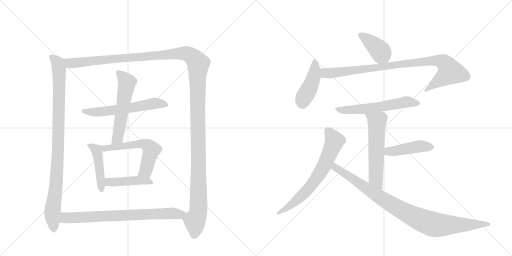
t = 0.00 s
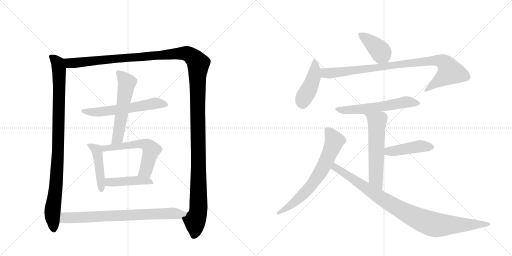
t = 2.56 s
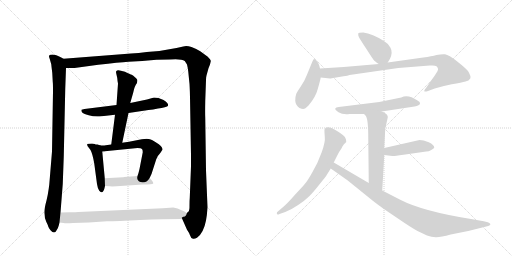
t = 5.12 s
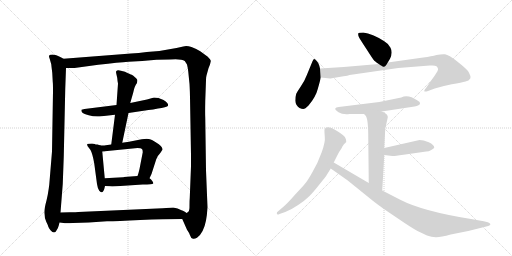
t = 7.69 s
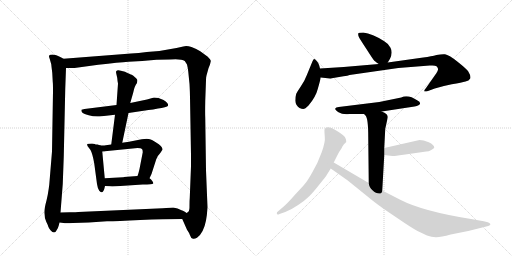
t = 10.25 s
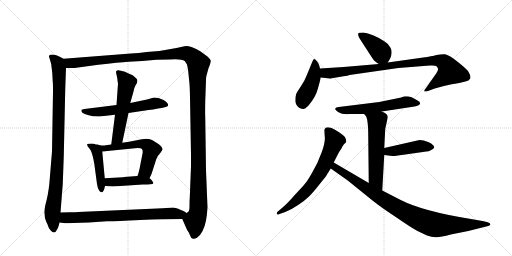
t = 12.81 s

The animated SVG that drew these frames (rendered in a browser with its animation timeline set to each time). Animation: 16 CSS @keyframes rules; one cycle of 12.81 s.

<svg version="1.1" viewBox="0 0 2048 1024" xmlns="http://www.w3.org/2000/svg">
  <g stroke="lightgray" stroke-dasharray="1,1" stroke-width="1" transform="scale(4, 4)">
    <line x1="0" y1="0" x2="256" y2="256"></line>
    <line x1="256" y1="0" x2="0" y2="256"></line>
    <line x1="128" y1="0" x2="128" y2="256"></line>
    <line x1="0" y1="128" x2="256" y2="128"></line>
    <line x1="256" y1="0" x2="512" y2="256"></line>
    <line x1="512" y1="0" x2="256" y2="256"></line>
    <line x1="384" y1="0" x2="384" y2="256"></line>
    <line x1="256" y1="128" x2="512" y2="128"></line>
  </g>
<g transform="scale(1, -1) translate(0, -850)">
   <style type="text/css">
    @keyframes keyframes0 {
      from {
       stroke: black;
       stroke-dashoffset: 959;
       stroke-width: 128;
       }
       76% {
       animation-timing-function: step-end;
       stroke: black;
       stroke-dashoffset: 0;
       stroke-width: 128;
       }
       to {
       stroke: black;
       stroke-width: 1024;
       }
       }
       #make-me-a-hanzi-animation-0 {
         animation: keyframes0 1.030436s both;
         animation-delay: 0.000000s;
         animation-timing-function: linear;
       }
    @keyframes keyframes1 {
      from {
       stroke: black;
       stroke-dashoffset: 1497;
       stroke-width: 128;
       }
       83% {
       animation-timing-function: step-end;
       stroke: black;
       stroke-dashoffset: 0;
       stroke-width: 128;
       }
       to {
       stroke: black;
       stroke-width: 1024;
       }
       }
       #make-me-a-hanzi-animation-1 {
         animation: keyframes1 1.468262s both;
         animation-delay: 1.030436s;
         animation-timing-function: linear;
       }
    @keyframes keyframes2 {
      from {
       stroke: black;
       stroke-dashoffset: 589;
       stroke-width: 128;
       }
       66% {
       animation-timing-function: step-end;
       stroke: black;
       stroke-dashoffset: 0;
       stroke-width: 128;
       }
       to {
       stroke: black;
       stroke-width: 1024;
       }
       }
       #make-me-a-hanzi-animation-2 {
         animation: keyframes2 0.729329s both;
         animation-delay: 2.498698s;
         animation-timing-function: linear;
       }
    @keyframes keyframes3 {
      from {
       stroke: black;
       stroke-dashoffset: 562;
       stroke-width: 128;
       }
       65% {
       animation-timing-function: step-end;
       stroke: black;
       stroke-dashoffset: 0;
       stroke-width: 128;
       }
       to {
       stroke: black;
       stroke-width: 1024;
       }
       }
       #make-me-a-hanzi-animation-3 {
         animation: keyframes3 0.707357s both;
         animation-delay: 3.228027s;
         animation-timing-function: linear;
       }
    @keyframes keyframes4 {
      from {
       stroke: black;
       stroke-dashoffset: 456;
       stroke-width: 128;
       }
       60% {
       animation-timing-function: step-end;
       stroke: black;
       stroke-dashoffset: 0;
       stroke-width: 128;
       }
       to {
       stroke: black;
       stroke-width: 1024;
       }
       }
       #make-me-a-hanzi-animation-4 {
         animation: keyframes4 0.621094s both;
         animation-delay: 3.935384s;
         animation-timing-function: linear;
       }
    @keyframes keyframes5 {
      from {
       stroke: black;
       stroke-dashoffset: 582;
       stroke-width: 128;
       }
       65% {
       animation-timing-function: step-end;
       stroke: black;
       stroke-dashoffset: 0;
       stroke-width: 128;
       }
       to {
       stroke: black;
       stroke-width: 1024;
       }
       }
       #make-me-a-hanzi-animation-5 {
         animation: keyframes5 0.723633s both;
         animation-delay: 4.556478s;
         animation-timing-function: linear;
       }
    @keyframes keyframes6 {
      from {
       stroke: black;
       stroke-dashoffset: 441;
       stroke-width: 128;
       }
       59% {
       animation-timing-function: step-end;
       stroke: black;
       stroke-dashoffset: 0;
       stroke-width: 128;
       }
       to {
       stroke: black;
       stroke-width: 1024;
       }
       }
       #make-me-a-hanzi-animation-6 {
         animation: keyframes6 0.608887s both;
         animation-delay: 5.280111s;
         animation-timing-function: linear;
       }
    @keyframes keyframes7 {
      from {
       stroke: black;
       stroke-dashoffset: 759;
       stroke-width: 128;
       }
       71% {
       animation-timing-function: step-end;
       stroke: black;
       stroke-dashoffset: 0;
       stroke-width: 128;
       }
       to {
       stroke: black;
       stroke-width: 1024;
       }
       }
       #make-me-a-hanzi-animation-7 {
         animation: keyframes7 0.867676s both;
         animation-delay: 5.888997s;
         animation-timing-function: linear;
       }
    @keyframes keyframes8 {
      from {
       stroke: black;
       stroke-dashoffset: 401;
       stroke-width: 128;
       }
       57% {
       animation-timing-function: step-end;
       stroke: black;
       stroke-dashoffset: 0;
       stroke-width: 128;
       }
       to {
       stroke: black;
       stroke-width: 1024;
       }
       }
       #make-me-a-hanzi-animation-8 {
         animation: keyframes8 0.576335s both;
         animation-delay: 6.756673s;
         animation-timing-function: linear;
       }
    @keyframes keyframes9 {
      from {
       stroke: black;
       stroke-dashoffset: 438;
       stroke-width: 128;
       }
       59% {
       animation-timing-function: step-end;
       stroke: black;
       stroke-dashoffset: 0;
       stroke-width: 128;
       }
       to {
       stroke: black;
       stroke-width: 1024;
       }
       }
       #make-me-a-hanzi-animation-9 {
         animation: keyframes9 0.606445s both;
         animation-delay: 7.333008s;
         animation-timing-function: linear;
       }
    @keyframes keyframes10 {
      from {
       stroke: black;
       stroke-dashoffset: 920;
       stroke-width: 128;
       }
       75% {
       animation-timing-function: step-end;
       stroke: black;
       stroke-dashoffset: 0;
       stroke-width: 128;
       }
       to {
       stroke: black;
       stroke-width: 1024;
       }
       }
       #make-me-a-hanzi-animation-10 {
         animation: keyframes10 0.998698s both;
         animation-delay: 7.939453s;
         animation-timing-function: linear;
       }
    @keyframes keyframes11 {
      from {
       stroke: black;
       stroke-dashoffset: 583;
       stroke-width: 128;
       }
       65% {
       animation-timing-function: step-end;
       stroke: black;
       stroke-dashoffset: 0;
       stroke-width: 128;
       }
       to {
       stroke: black;
       stroke-width: 1024;
       }
       }
       #make-me-a-hanzi-animation-11 {
         animation: keyframes11 0.724447s both;
         animation-delay: 8.938151s;
         animation-timing-function: linear;
       }
    @keyframes keyframes12 {
      from {
       stroke: black;
       stroke-dashoffset: 576;
       stroke-width: 128;
       }
       65% {
       animation-timing-function: step-end;
       stroke: black;
       stroke-dashoffset: 0;
       stroke-width: 128;
       }
       to {
       stroke: black;
       stroke-width: 1024;
       }
       }
       #make-me-a-hanzi-animation-12 {
         animation: keyframes12 0.718750s both;
         animation-delay: 9.662598s;
         animation-timing-function: linear;
       }
    @keyframes keyframes13 {
      from {
       stroke: black;
       stroke-dashoffset: 443;
       stroke-width: 128;
       }
       59% {
       animation-timing-function: step-end;
       stroke: black;
       stroke-dashoffset: 0;
       stroke-width: 128;
       }
       to {
       stroke: black;
       stroke-width: 1024;
       }
       }
       #make-me-a-hanzi-animation-13 {
         animation: keyframes13 0.610514s both;
         animation-delay: 10.381348s;
         animation-timing-function: linear;
       }
    @keyframes keyframes14 {
      from {
       stroke: black;
       stroke-dashoffset: 679;
       stroke-width: 128;
       }
       69% {
       animation-timing-function: step-end;
       stroke: black;
       stroke-dashoffset: 0;
       stroke-width: 128;
       }
       to {
       stroke: black;
       stroke-width: 1024;
       }
       }
       #make-me-a-hanzi-animation-14 {
         animation: keyframes14 0.802572s both;
         animation-delay: 10.991862s;
         animation-timing-function: linear;
       }
    @keyframes keyframes15 {
      from {
       stroke: black;
       stroke-dashoffset: 940;
       stroke-width: 128;
       }
       75% {
       animation-timing-function: step-end;
       stroke: black;
       stroke-dashoffset: 0;
       stroke-width: 128;
       }
       to {
       stroke: black;
       stroke-width: 1024;
       }
       }
       #make-me-a-hanzi-animation-15 {
         animation: keyframes15 1.014974s both;
         animation-delay: 11.794434s;
         animation-timing-function: linear;
       }
</style>
<path d="M 209 559 L 211 522 Q 212 517 212 484 L 208 244 L 197 111 Q 195 94 191 71 L 186 48 Q 175 8 178 -6 Q 178 -23 185 -37 Q 192 -51 193 -56 Q 195 -62 202 -71 Q 210 -80 216 -80 Q 222 -80 227 -70 Q 233 -61 235 -52 L 238 -40 L 242 0 L 251 114 L 255 223 L 261 495 L 264 578 C 265 608 265 609 254 615 L 245 620 Q 223 632 210 632 Q 198 632 197 628 Q 194 628 199 614 L 205 593 Q 206 583 209 559 Z" fill="lightgray"></path> 
<path d="M 729 -26 L 748 -69 Q 756 -80 760 -91 Q 764 -103 770 -104 Q 776 -108 788 -101 Q 814 -83 824 -32 Q 828 -12 830 21 L 824 169 L 821 378 Q 820 395 821 447 L 824 529 Q 824 542 826 548 L 834 577 L 840 592 L 843 605 Q 844 610 831 623 L 801 645 Q 786 655 766 662 Q 746 668 733 664 L 706 658 Q 651 646 587 642 Q 554 637 524 636 L 254 615 C 224 613 234 577 264 578 L 298 578 L 393 591 Q 476 601 514 603 L 569 606 L 626 611 L 679 612 Q 725 616 739 606 L 748 592 Q 751 580 753 564 L 757 524 Q 759 511 760 461 L 764 230 L 764 185 L 759 58 Q 758 49 758 26 Q 759 3 748 -1 C 740 -30 722 -10 729 -26 Z" fill="lightgray"></path> 
<path d="M 514 398 L 594 410 Q 612 411 632 416 Q 647 417 659 421 Q 671 424 672 427 Q 675 438 654 450 L 634 458 L 616 460 L 588 452 L 521 438 L 466 430 L 338 414 Q 328 412 326 411 Q 324 406 328 401 Q 332 396 355 389 Q 378 382 407 385 L 460 391 L 514 398 Z" fill="lightgray"></path> 
<path d="M 489 279 L 514 398 L 521 438 L 533 480 Q 538 506 548 518 Q 550 527 549 531 Q 548 534 540 541 Q 533 548 527 551 Q 521 553 500 563 Q 468 574 466 566 Q 463 565 465 556 L 469 538 Q 470 524 472 516 L 466 430 L 460 391 L 445 272 C 441 242 483 250 489 279 Z" fill="lightgray"></path> 
<path d="M 379 274 L 368 276 Q 351 276 349 274 Q 348 272 350 266 L 362 250 Q 370 236 377 196 L 388 114 Q 391 94 397 87 Q 404 80 408 81 Q 415 82 420 106 L 419 137 L 409 244 C 407 266 407 266 402 268 L 390 272 Q 381 272 379 274 Z" fill="lightgray"></path> 
<path d="M 598 137 L 606 154 L 625 213 Q 629 226 638 234 Q 651 250 650 253 Q 650 256 647 261 Q 643 270 608 290 Q 602 294 587 295 L 567 293 L 516 283 L 489 279 L 445 272 L 423 269 Q 422 268 402 268 C 372 268 379 241 409 244 L 550 258 Q 565 258 568 254 Q 571 250 571 241 L 558 174 Q 555 160 550 146 C 541 118 585 110 598 137 Z" fill="lightgray"></path> 
<path d="M 420 106 L 439 105 Q 445 104 466 105 L 571 112 Q 610 112 613 116 Q 614 120 609 126 Q 605 132 598 137 C 584 149 580 148 550 146 L 496 142 Q 494 141 492 141 L 419 137 C 389 135 390 108 420 106 Z" fill="lightgray"></path> 
<path d="M 238 -40 L 254 -42 Q 262 -44 292 -42 L 355 -40 L 428 -35 Q 468 -35 561 -30 Q 654 -26 729 -26 C 759 -26 775 -14 748 -1 Q 747 -3 741 2 Q 730 8 726 9 Q 716 14 710 16 L 693 20 L 651 17 L 313 2 Q 307 1 279 1 L 242 0 C 212 -1 208 -36 238 -40 Z" fill="lightgray"></path> 
<path d="M 1551 600 L 1560 615 Q 1572 640 1562 659 Q 1552 677 1537 685 Q 1489 716 1453 720 Q 1434 720 1433 716 Q 1432 709 1435 703 Q 1438 696 1465 655 Q 1492 613 1495 610 Q 1498 606 1515 594 C 1538 578 1538 578 1551 600 Z" fill="lightgray"></path> 
<path d="M 1280 576 L 1277 588 Q 1273 600 1266 607 Q 1260 613 1257 614 Q 1254 614 1250 605 L 1227 549 Q 1217 523 1203 504 Q 1190 485 1185 475 Q 1181 464 1181 447 Q 1182 429 1198 418 Q 1207 414 1213 414 Q 1220 414 1234 428 Q 1263 462 1271 494 Q 1280 525 1283 540 L 1280 576 Z" fill="lightgray"></path> 
<path d="M 1327 537 L 1374 545 Q 1392 547 1398 550 L 1593 578 L 1719 588 L 1730 588 Q 1741 588 1746 585 Q 1751 580 1752 575 Q 1754 569 1739 548 L 1704 498 Q 1694 486 1698 484 Q 1706 484 1712 486 L 1739 496 Q 1767 505 1807 513 Q 1848 520 1862 524 Q 1876 527 1881 536 Q 1885 545 1872 566 Q 1863 577 1829 604 Q 1795 631 1780 633 Q 1766 634 1746 630 Q 1727 625 1693 620 L 1551 600 L 1515 594 L 1375 582 L 1280 576 C 1250 574 1253 543 1283 540 L 1320 536 Q 1324 536 1327 537 Z" fill="lightgray"></path> 
<path d="M 1527 404 L 1658 424 Q 1679 428 1680 435 Q 1682 442 1670 448 Q 1632 474 1605 460 L 1517 442 L 1355 422 Q 1343 421 1341 416 Q 1339 411 1354 401 Q 1370 391 1398 394 L 1456 394 L 1527 404 Z" fill="lightgray"></path> 
<path d="M 1541 335 L 1551 380 Q 1551 386 1550 387 Q 1546 397 1527 404 C 1500 416 1436 416 1456 394 L 1462 388 Q 1473 377 1473 302 L 1475 118 C 1475 88 1527 58 1529 88 L 1537 230 L 1537 258 L 1541 335 Z" fill="lightgray"></path> 
<path d="M 1537 230 L 1569 226 Q 1574 225 1614 231 L 1705 244 Q 1715 244 1725 250 Q 1735 256 1737 259 Q 1737 271 1715 281 Q 1693 290 1678 290 L 1537 258 C 1508 251 1507 234 1537 230 Z" fill="lightgray"></path> 
<path d="M 1335 200 L 1350 230 Q 1357 244 1367 258 Q 1368 262 1371 266 L 1375 272 Q 1376 274 1381 278 Q 1387 282 1384 292 L 1380 301 Q 1376 308 1353 323 Q 1305 353 1298 332 Q 1297 329 1299 305 Q 1302 281 1286 239 Q 1271 197 1250 162 Q 1230 126 1219 114 Q 1208 101 1179 70 Q 1151 38 1136 25 L 1108 1 Q 1106 -6 1109 -7 Q 1111 -10 1118 -6 L 1141 2 Q 1163 10 1191 29 Q 1220 48 1237 65 Q 1254 82 1279 114 Q 1305 146 1308 152 L 1323 176 L 1335 200 Z" fill="lightgray"></path> 
<path d="M 1475 118 L 1335 200 C 1309 215 1298 193 1323 176 L 1391 128 L 1490 48 Q 1521 23 1583 -18 Q 1644 -60 1670 -74 L 1708 -92 Q 1726 -98 1743 -99 Q 1760 -100 1803 -88 L 1873 -74 L 1949 -55 Q 1957 -53 1959 -51 Q 1967 -46 1951 -39 L 1935 -35 L 1884 -26 Q 1690 5 1601 51 L 1529 88 L 1475 118 Z" fill="lightgray"></path> 
      <clipPath id="make-me-a-hanzi-clip-0">
      <path d="M 209 559 L 211 522 Q 212 517 212 484 L 208 244 L 197 111 Q 195 94 191 71 L 186 48 Q 175 8 178 -6 Q 178 -23 185 -37 Q 192 -51 193 -56 Q 195 -62 202 -71 Q 210 -80 216 -80 Q 222 -80 227 -70 Q 233 -61 235 -52 L 238 -40 L 242 0 L 251 114 L 255 223 L 261 495 L 264 578 C 265 608 265 609 254 615 L 245 620 Q 223 632 210 632 Q 198 632 197 628 Q 194 628 199 614 L 205 593 Q 206 583 209 559 Z" fill="lightgray"></path>
      </clipPath>
      <path clip-path="url(#make-me-a-hanzi-clip-0)" d="M 206 622 L 231 597 L 237 558 L 232 231 L 209 -11 L 216 -69 " fill="none" id="make-me-a-hanzi-animation-0" stroke-dasharray="831 1662" stroke-linecap="round"></path>

      <clipPath id="make-me-a-hanzi-clip-1">
      <path d="M 729 -26 L 748 -69 Q 756 -80 760 -91 Q 764 -103 770 -104 Q 776 -108 788 -101 Q 814 -83 824 -32 Q 828 -12 830 21 L 824 169 L 821 378 Q 820 395 821 447 L 824 529 Q 824 542 826 548 L 834 577 L 840 592 L 843 605 Q 844 610 831 623 L 801 645 Q 786 655 766 662 Q 746 668 733 664 L 706 658 Q 651 646 587 642 Q 554 637 524 636 L 254 615 C 224 613 234 577 264 578 L 298 578 L 393 591 Q 476 601 514 603 L 569 606 L 626 611 L 679 612 Q 725 616 739 606 L 748 592 Q 751 580 753 564 L 757 524 Q 759 511 760 461 L 764 230 L 764 185 L 759 58 Q 758 49 758 26 Q 759 3 748 -1 C 740 -30 722 -10 729 -26 Z" fill="lightgray"></path>
      </clipPath>
      <path clip-path="url(#make-me-a-hanzi-clip-1)" d="M 262 611 L 273 600 L 303 598 L 732 637 L 761 630 L 783 610 L 793 595 L 794 27 L 790 -10 L 780 -32 L 776 -89 " fill="none" id="make-me-a-hanzi-animation-1" stroke-dasharray="1369 2738" stroke-linecap="round"></path>

      <clipPath id="make-me-a-hanzi-clip-2">
      <path d="M 514 398 L 594 410 Q 612 411 632 416 Q 647 417 659 421 Q 671 424 672 427 Q 675 438 654 450 L 634 458 L 616 460 L 588 452 L 521 438 L 466 430 L 338 414 Q 328 412 326 411 Q 324 406 328 401 Q 332 396 355 389 Q 378 382 407 385 L 460 391 L 514 398 Z" fill="lightgray"></path>
      </clipPath>
      <path clip-path="url(#make-me-a-hanzi-clip-2)" d="M 333 407 L 399 402 L 615 436 L 663 430 " fill="none" id="make-me-a-hanzi-animation-2" stroke-dasharray="461 922" stroke-linecap="round"></path>

      <clipPath id="make-me-a-hanzi-clip-3">
      <path d="M 489 279 L 514 398 L 521 438 L 533 480 Q 538 506 548 518 Q 550 527 549 531 Q 548 534 540 541 Q 533 548 527 551 Q 521 553 500 563 Q 468 574 466 566 Q 463 565 465 556 L 469 538 Q 470 524 472 516 L 466 430 L 460 391 L 445 272 C 441 242 483 250 489 279 Z" fill="lightgray"></path>
      </clipPath>
      <path clip-path="url(#make-me-a-hanzi-clip-3)" d="M 473 560 L 508 520 L 471 298 L 451 279 " fill="none" id="make-me-a-hanzi-animation-3" stroke-dasharray="434 868" stroke-linecap="round"></path>

      <clipPath id="make-me-a-hanzi-clip-4">
      <path d="M 379 274 L 368 276 Q 351 276 349 274 Q 348 272 350 266 L 362 250 Q 370 236 377 196 L 388 114 Q 391 94 397 87 Q 404 80 408 81 Q 415 82 420 106 L 419 137 L 409 244 C 407 266 407 266 402 268 L 390 272 Q 381 272 379 274 Z" fill="lightgray"></path>
      </clipPath>
      <path clip-path="url(#make-me-a-hanzi-clip-4)" d="M 353 270 L 382 254 L 388 242 L 406 90 " fill="none" id="make-me-a-hanzi-animation-4" stroke-dasharray="328 656" stroke-linecap="round"></path>

      <clipPath id="make-me-a-hanzi-clip-5">
      <path d="M 598 137 L 606 154 L 625 213 Q 629 226 638 234 Q 651 250 650 253 Q 650 256 647 261 Q 643 270 608 290 Q 602 294 587 295 L 567 293 L 516 283 L 489 279 L 445 272 L 423 269 Q 422 268 402 268 C 372 268 379 241 409 244 L 550 258 Q 565 258 568 254 Q 571 250 571 241 L 558 174 Q 555 160 550 146 C 541 118 585 110 598 137 Z" fill="lightgray"></path>
      </clipPath>
      <path clip-path="url(#make-me-a-hanzi-clip-5)" d="M 410 264 L 418 256 L 564 275 L 594 266 L 605 250 L 583 166 L 557 151 " fill="none" id="make-me-a-hanzi-animation-5" stroke-dasharray="454 908" stroke-linecap="round"></path>

      <clipPath id="make-me-a-hanzi-clip-6">
      <path d="M 420 106 L 439 105 Q 445 104 466 105 L 571 112 Q 610 112 613 116 Q 614 120 609 126 Q 605 132 598 137 C 584 149 580 148 550 146 L 496 142 Q 494 141 492 141 L 419 137 C 389 135 390 108 420 106 Z" fill="lightgray"></path>
      </clipPath>
      <path clip-path="url(#make-me-a-hanzi-clip-6)" d="M 425 114 L 442 122 L 545 128 L 608 120 " fill="none" id="make-me-a-hanzi-animation-6" stroke-dasharray="313 626" stroke-linecap="round"></path>

      <clipPath id="make-me-a-hanzi-clip-7">
      <path d="M 238 -40 L 254 -42 Q 262 -44 292 -42 L 355 -40 L 428 -35 Q 468 -35 561 -30 Q 654 -26 729 -26 C 759 -26 775 -14 748 -1 Q 747 -3 741 2 Q 730 8 726 9 Q 716 14 710 16 L 693 20 L 651 17 L 313 2 Q 307 1 279 1 L 242 0 C 212 -1 208 -36 238 -40 Z" fill="lightgray"></path>
      </clipPath>
      <path clip-path="url(#make-me-a-hanzi-clip-7)" d="M 243 -34 L 260 -22 L 287 -20 L 674 -3 L 742 -6 " fill="none" id="make-me-a-hanzi-animation-7" stroke-dasharray="631 1262" stroke-linecap="round"></path>

      <clipPath id="make-me-a-hanzi-clip-8">
      <path d="M 1551 600 L 1560 615 Q 1572 640 1562 659 Q 1552 677 1537 685 Q 1489 716 1453 720 Q 1434 720 1433 716 Q 1432 709 1435 703 Q 1438 696 1465 655 Q 1492 613 1495 610 Q 1498 606 1515 594 C 1538 578 1538 578 1551 600 Z" fill="lightgray"></path>
      </clipPath>
      <path clip-path="url(#make-me-a-hanzi-clip-8)" d="M 1440 710 L 1509 658 L 1543 610 " fill="none" id="make-me-a-hanzi-animation-8" stroke-dasharray="273 546" stroke-linecap="round"></path>

      <clipPath id="make-me-a-hanzi-clip-9">
      <path d="M 1280 576 L 1277 588 Q 1273 600 1266 607 Q 1260 613 1257 614 Q 1254 614 1250 605 L 1227 549 Q 1217 523 1203 504 Q 1190 485 1185 475 Q 1181 464 1181 447 Q 1182 429 1198 418 Q 1207 414 1213 414 Q 1220 414 1234 428 Q 1263 462 1271 494 Q 1280 525 1283 540 L 1280 576 Z" fill="lightgray"></path>
      </clipPath>
      <path clip-path="url(#make-me-a-hanzi-clip-9)" d="M 1258 606 L 1254 540 L 1238 497 L 1216 461 L 1210 434 " fill="none" id="make-me-a-hanzi-animation-9" stroke-dasharray="310 620" stroke-linecap="round"></path>

      <clipPath id="make-me-a-hanzi-clip-10">
      <path d="M 1327 537 L 1374 545 Q 1392 547 1398 550 L 1593 578 L 1719 588 L 1730 588 Q 1741 588 1746 585 Q 1751 580 1752 575 Q 1754 569 1739 548 L 1704 498 Q 1694 486 1698 484 Q 1706 484 1712 486 L 1739 496 Q 1767 505 1807 513 Q 1848 520 1862 524 Q 1876 527 1881 536 Q 1885 545 1872 566 Q 1863 577 1829 604 Q 1795 631 1780 633 Q 1766 634 1746 630 Q 1727 625 1693 620 L 1551 600 L 1515 594 L 1375 582 L 1280 576 C 1250 574 1253 543 1283 540 L 1320 536 Q 1324 536 1327 537 Z" fill="lightgray"></path>
      </clipPath>
      <path clip-path="url(#make-me-a-hanzi-clip-10)" d="M 1288 571 L 1298 559 L 1331 558 L 1671 602 L 1767 605 L 1786 590 L 1801 563 L 1704 490 " fill="none" id="make-me-a-hanzi-animation-10" stroke-dasharray="792 1584" stroke-linecap="round"></path>

      <clipPath id="make-me-a-hanzi-clip-11">
      <path d="M 1527 404 L 1658 424 Q 1679 428 1680 435 Q 1682 442 1670 448 Q 1632 474 1605 460 L 1517 442 L 1355 422 Q 1343 421 1341 416 Q 1339 411 1354 401 Q 1370 391 1398 394 L 1456 394 L 1527 404 Z" fill="lightgray"></path>
      </clipPath>
      <path clip-path="url(#make-me-a-hanzi-clip-11)" d="M 1349 416 L 1376 409 L 1405 410 L 1517 422 L 1624 442 L 1672 437 " fill="none" id="make-me-a-hanzi-animation-11" stroke-dasharray="455 910" stroke-linecap="round"></path>

      <clipPath id="make-me-a-hanzi-clip-12">
      <path d="M 1541 335 L 1551 380 Q 1551 386 1550 387 Q 1546 397 1527 404 C 1500 416 1436 416 1456 394 L 1462 388 Q 1473 377 1473 302 L 1475 118 C 1475 88 1527 58 1529 88 L 1537 230 L 1537 258 L 1541 335 Z" fill="lightgray"></path>
      </clipPath>
      <path clip-path="url(#make-me-a-hanzi-clip-12)" d="M 1469 389 L 1508 363 L 1503 135 L 1525 96 " fill="none" id="make-me-a-hanzi-animation-12" stroke-dasharray="448 896" stroke-linecap="round"></path>

      <clipPath id="make-me-a-hanzi-clip-13">
      <path d="M 1537 230 L 1569 226 Q 1574 225 1614 231 L 1705 244 Q 1715 244 1725 250 Q 1735 256 1737 259 Q 1737 271 1715 281 Q 1693 290 1678 290 L 1537 258 C 1508 251 1507 234 1537 230 Z" fill="lightgray"></path>
      </clipPath>
      <path clip-path="url(#make-me-a-hanzi-clip-13)" d="M 1543 237 L 1562 246 L 1676 265 L 1726 261 " fill="none" id="make-me-a-hanzi-animation-13" stroke-dasharray="315 630" stroke-linecap="round"></path>

      <clipPath id="make-me-a-hanzi-clip-14">
      <path d="M 1335 200 L 1350 230 Q 1357 244 1367 258 Q 1368 262 1371 266 L 1375 272 Q 1376 274 1381 278 Q 1387 282 1384 292 L 1380 301 Q 1376 308 1353 323 Q 1305 353 1298 332 Q 1297 329 1299 305 Q 1302 281 1286 239 Q 1271 197 1250 162 Q 1230 126 1219 114 Q 1208 101 1179 70 Q 1151 38 1136 25 L 1108 1 Q 1106 -6 1109 -7 Q 1111 -10 1118 -6 L 1141 2 Q 1163 10 1191 29 Q 1220 48 1237 65 Q 1254 82 1279 114 Q 1305 146 1308 152 L 1323 176 L 1335 200 Z" fill="lightgray"></path>
      </clipPath>
      <path clip-path="url(#make-me-a-hanzi-clip-14)" d="M 1311 328 L 1329 305 L 1336 279 L 1277 154 L 1209 69 L 1164 29 L 1113 -2 " fill="none" id="make-me-a-hanzi-animation-14" stroke-dasharray="551 1102" stroke-linecap="round"></path>

      <clipPath id="make-me-a-hanzi-clip-15">
      <path d="M 1475 118 L 1335 200 C 1309 215 1298 193 1323 176 L 1391 128 L 1490 48 Q 1521 23 1583 -18 Q 1644 -60 1670 -74 L 1708 -92 Q 1726 -98 1743 -99 Q 1760 -100 1803 -88 L 1873 -74 L 1949 -55 Q 1957 -53 1959 -51 Q 1967 -46 1951 -39 L 1935 -35 L 1884 -26 Q 1690 5 1601 51 L 1529 88 L 1475 118 Z" fill="lightgray"></path>
      </clipPath>
      <path clip-path="url(#make-me-a-hanzi-clip-15)" d="M 1338 191 L 1348 175 L 1541 47 L 1696 -35 L 1765 -51 L 1952 -47 " fill="none" id="make-me-a-hanzi-animation-15" stroke-dasharray="812 1624" stroke-linecap="round"></path>

</g>
</svg>
